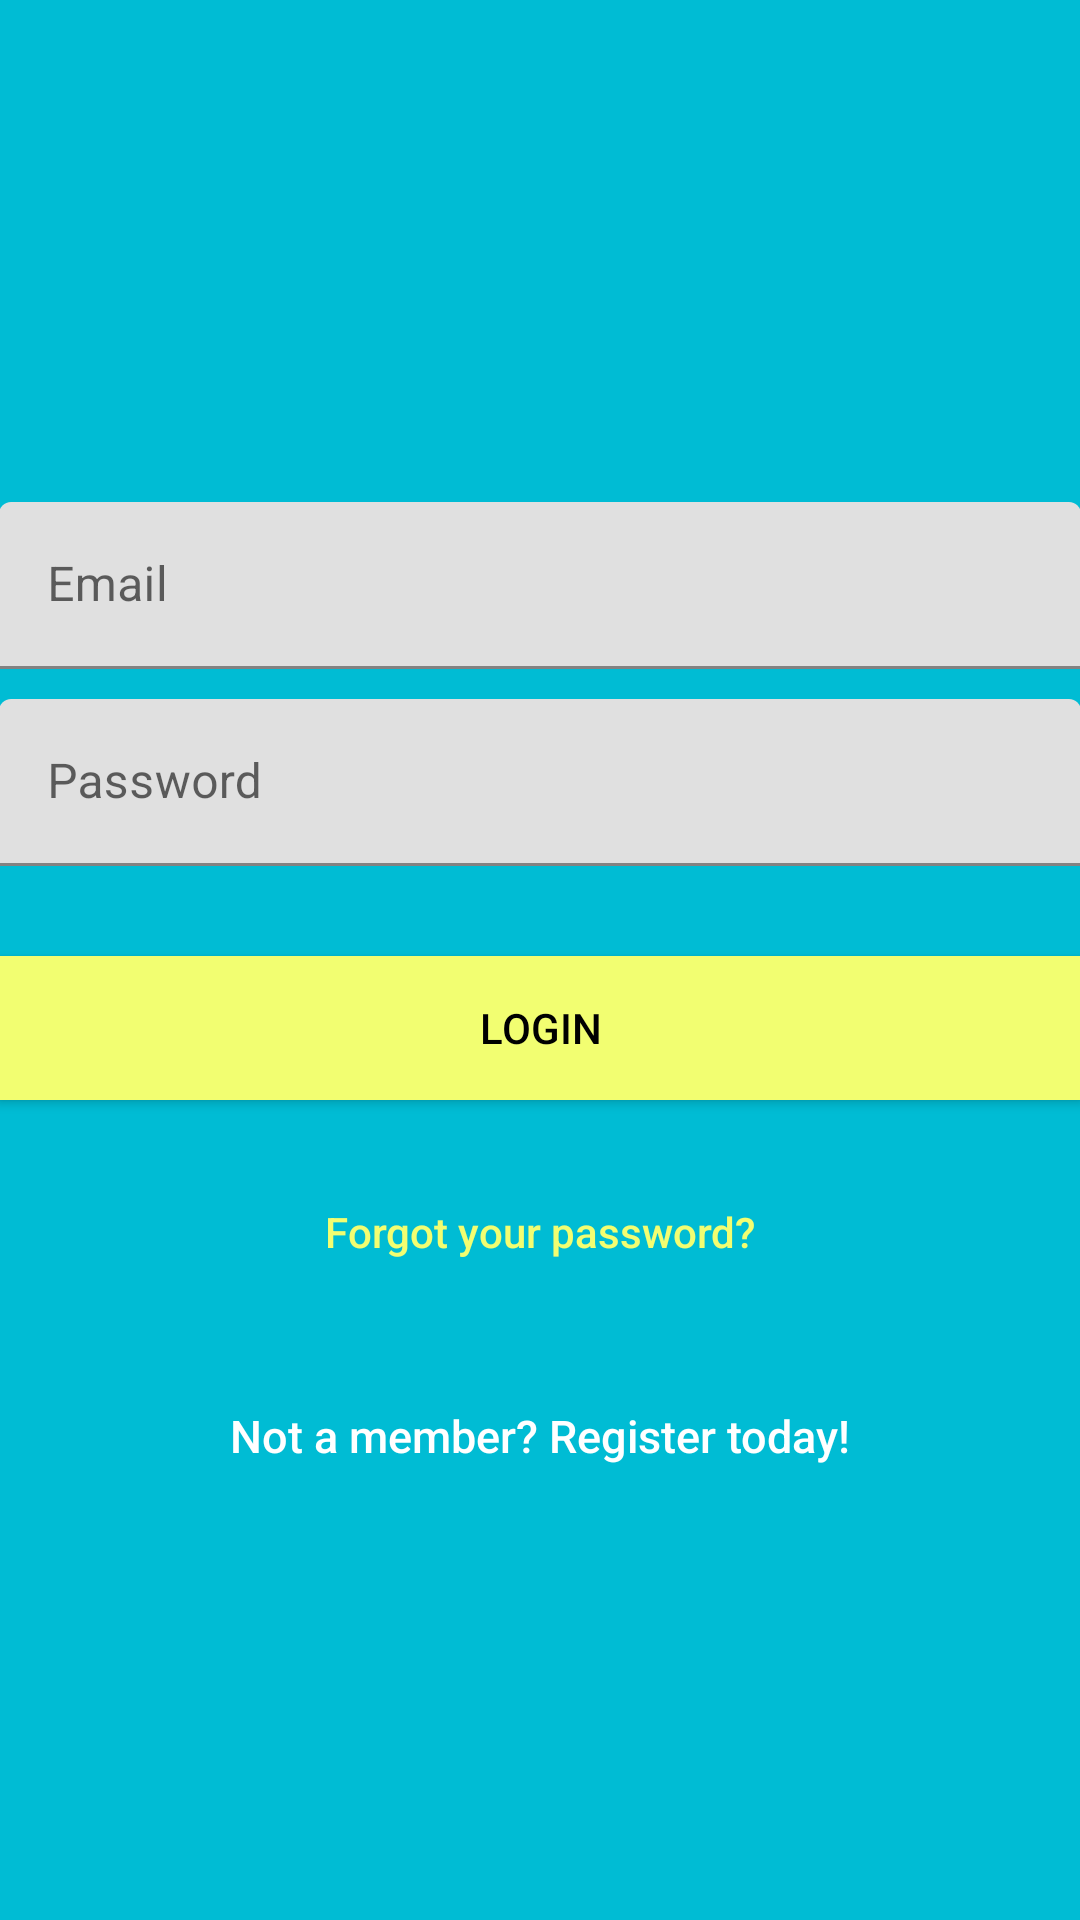

This screen was rendered from an Android layout file. Write that file and the resources it references.
<!-- AndroidManifest.xml: application theme Theme.KarWashAndAutoDetailing -->
<!-- res/layout/activity_login.xml -->
<?xml version="1.0" encoding="utf-8"?>
<androidx.constraintlayout.widget.ConstraintLayout xmlns:android="http://schemas.android.com/apk/res/android"
    xmlns:app="http://schemas.android.com/apk/res-auto"
    xmlns:tools="http://schemas.android.com/tools"
    android:layout_width="match_parent"
    android:layout_height="match_parent"
    android:fitsSystemWindows="true"
    tools:context=".LoginActivity">


    <LinearLayout
        android:id="@+id/linearLayout2"
        android:layout_width="0dp"
        android:layout_height="0dp"
        android:background="@color/colorPrimary"
        android:gravity="center"
        android:orientation="vertical"
        android:padding="@dimen/activity_horizontal_margin"
        app:layout_constraintBottom_toBottomOf="parent"
        app:layout_constraintEnd_toEndOf="parent"
        app:layout_constraintStart_toStartOf="parent"
        app:layout_constraintTop_toTopOf="parent">


        <ImageView
            android:layout_width="@dimen/logo_w_h"
            android:layout_height="@dimen/logo_w_h"
            android:layout_gravity="center_horizontal"
            android:layout_marginBottom="30dp"
            android:src="@drawable/logo" />

        <com.google.android.material.textfield.TextInputLayout
            android:layout_width="match_parent"
            android:layout_height="wrap_content">

            <EditText
                android:id="@+id/email"
                android:layout_width="match_parent"
                android:layout_height="wrap_content"
                android:layout_marginBottom="10dp"
                android:hint="@string/hint_email"
                android:inputType="textEmailAddress"
                android:textColor="@android:color/white"
                android:textColorHint="@android:color/white" />
        </com.google.android.material.textfield.TextInputLayout>

        <com.google.android.material.textfield.TextInputLayout
            android:layout_width="match_parent"
            android:layout_height="wrap_content">

            <EditText
                android:id="@+id/password"
                android:layout_width="fill_parent"
                android:layout_height="wrap_content"
                android:layout_marginBottom="10dp"
                android:hint="@string/hint_password"
                android:inputType="textPassword"
                android:textColor="@android:color/white"
                android:textColorHint="@android:color/white" />
        </com.google.android.material.textfield.TextInputLayout>

        

        <Button
            android:id="@+id/btn_login"
            android:layout_width="fill_parent"
            android:layout_height="wrap_content"
            android:layout_marginTop="20dip"
            android:background="@color/colorAccent"
            android:text="@string/btn_login"
            android:textColor="@android:color/black" />

        <Button
            android:id="@+id/btn_reset_password"
            android:layout_width="fill_parent"
            android:layout_height="wrap_content"
            android:layout_marginTop="20dip"
            android:background="@null"
            android:text="@string/btn_forgot_password"
            android:textAllCaps="false"
            android:textColor="@color/colorAccent" />

        

        <Button
            android:id="@+id/btn_signup"
            android:layout_width="fill_parent"
            android:layout_height="wrap_content"
            android:layout_marginTop="20dip"
            android:background="@null"
            android:text="@string/btn_link_to_register"
            android:textAllCaps="false"
            android:textColor="@color/white"
            android:textSize="15dp" />

    </LinearLayout>

    <ProgressBar
        android:id="@+id/progressBar"
        android:layout_width="30dp"
        android:layout_height="30dp"
        android:layout_gravity="center|bottom"
        android:layout_marginBottom="20dp"
        android:visibility="gone"
        app:layout_constraintBottom_toTopOf="parent"
        app:layout_constraintEnd_toStartOf="parent"
        app:layout_constraintStart_toStartOf="parent"
        app:layout_constraintTop_toTopOf="parent" />


</androidx.constraintlayout.widget.ConstraintLayout>
<!-- resources referenced by this layout -->
<resources>
  <color name="colorAccent">#f2fe71</color>
  <color name="colorPrimary">#00bcd4</color>
  <color name="white">#FFFFFFFF</color>
  <!-- drawable logo: png bitmap (drawable, 2331 bytes) -->
  <string name="btn_forgot_password">Forgot your password?</string>
  <string name="btn_link_to_register">Not a member? Register today!</string>
  <string name="btn_login">LOGIN</string>
  <string name="hint_email">Email</string>
  <string name="hint_password">Password</string>
  <style name="Theme.KarWashAndAutoDetailing" parent="Theme.MaterialComponents.DayNight.DarkActionBar">
          
          <item name="colorPrimary">@color/purple_500</item>
          <item name="colorPrimaryVariant">@color/purple_700</item>
          <item name="colorOnPrimary">@color/white</item>
          
          <item name="colorSecondary">@color/teal_200</item>
          <item name="colorSecondaryVariant">@color/teal_700</item>
          <item name="colorOnSecondary">@color/black</item>
          
          <item name="android:statusBarColor" tools:targetApi="l">?attr/colorPrimaryVariant</item>
          
      </style>
  <color name="purple_500">#FF6200EE</color>
  <color name="purple_700">#FF3700B3</color>
  <color name="teal_200">#FF03DAC5</color>
  <color name="teal_700">#FF018786</color>
  <color name="black">#FF000000</color>
</resources>
